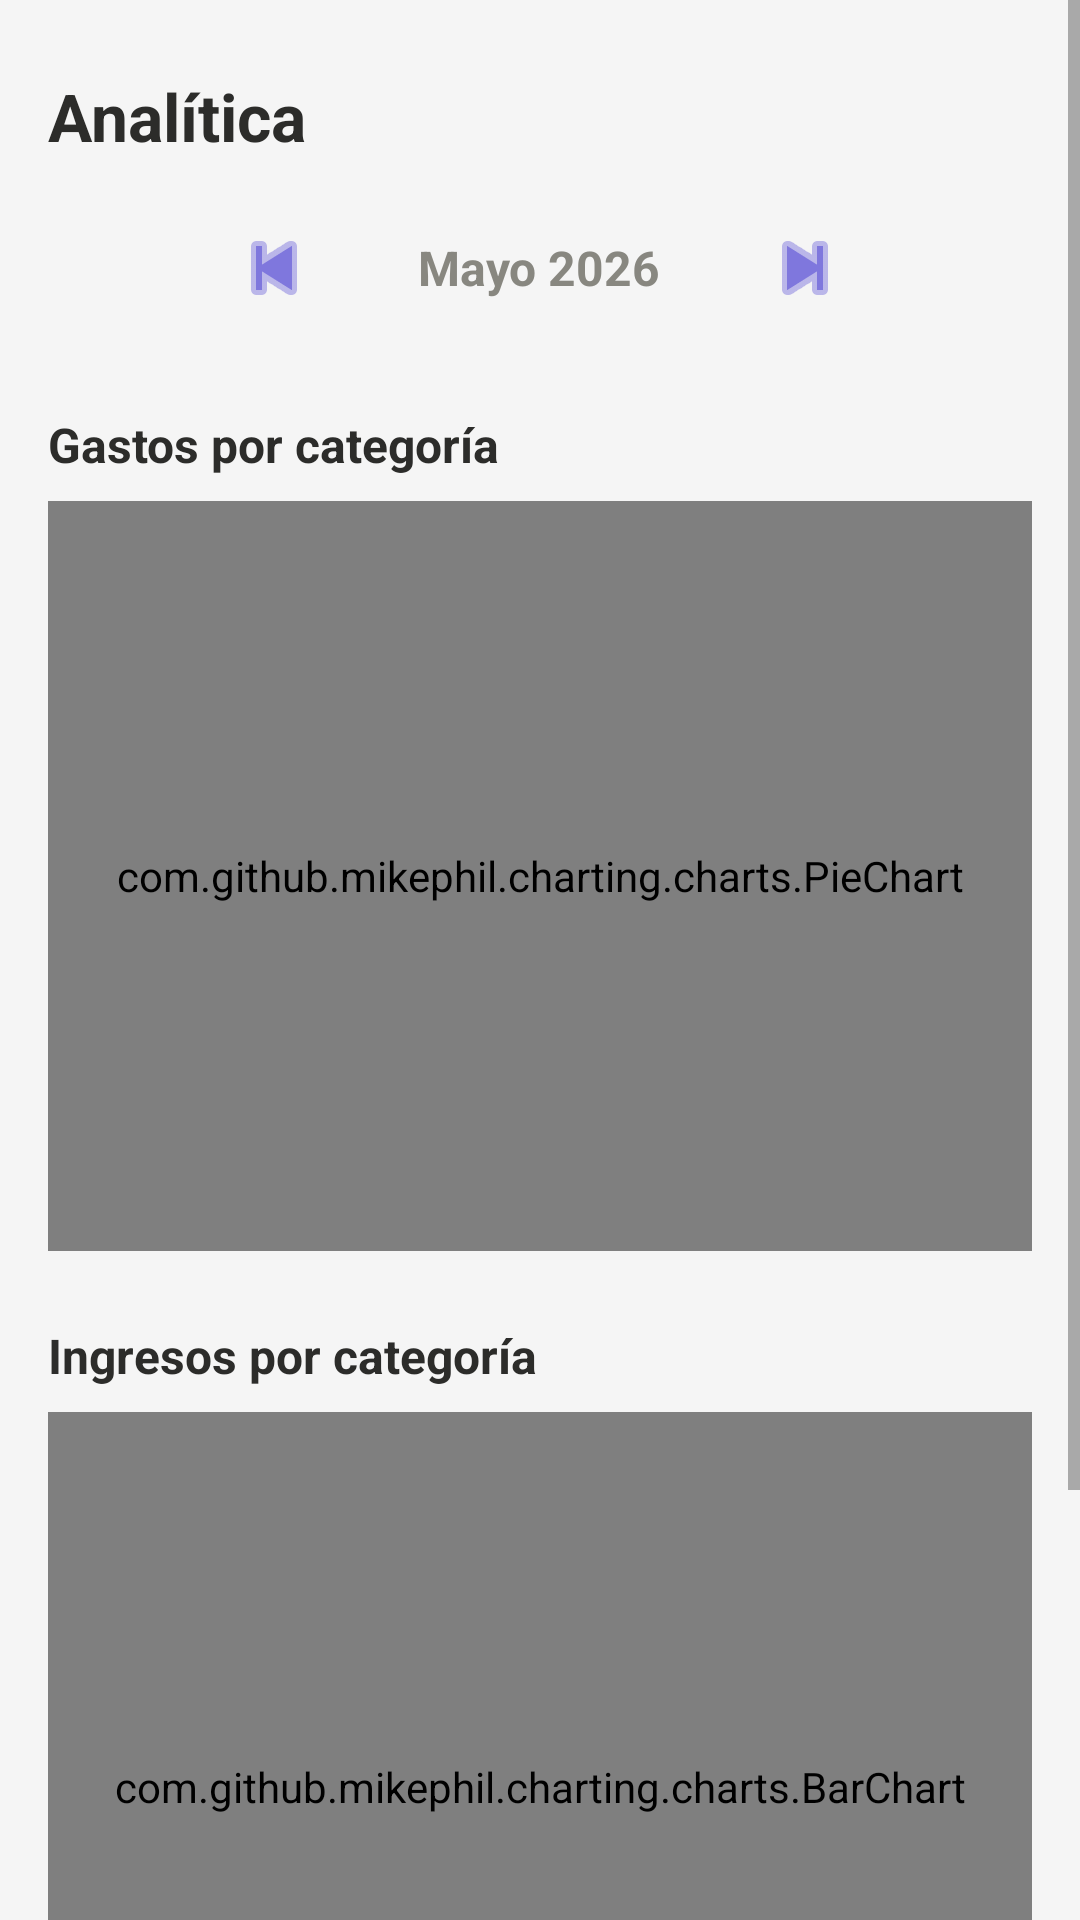

This screen was rendered from an Android layout file. Write that file and the resources it references.
<!-- AndroidManifest.xml: application theme Theme.WonderBalance -->
<!-- res/layout/fragmento_analitica.xml -->
<?xml version="1.0" encoding="utf-8"?>
<ScrollView xmlns:android="http://schemas.android.com/apk/res/android"
    xmlns:app="http://schemas.android.com/apk/res-auto"
    xmlns:tools="http://schemas.android.com/tools"
    android:layout_width="match_parent"
    android:layout_height="match_parent"
    android:background="#F5F5F5">

    <androidx.constraintlayout.widget.ConstraintLayout
        android:layout_width="match_parent"
        android:layout_height="wrap_content"
        android:padding="16dp">

        <TextView
            android:id="@+id/txt_titulo"
            android:layout_width="0dp"
            android:layout_height="wrap_content"
            android:text="Analítica"
            android:textSize="22sp"
            android:textStyle="bold"
            android:textColor="#2C2C2A"
            android:layout_marginTop="8dp"
            app:layout_constraintTop_toTopOf="parent"
            app:layout_constraintStart_toStartOf="parent"
            app:layout_constraintEnd_toEndOf="parent"/>

        <LinearLayout
            android:id="@+id/layout_selector_mes"
            android:layout_width="match_parent"
            android:layout_height="wrap_content"
            android:orientation="horizontal"
            android:gravity="center"
            android:layout_marginTop="12dp"
            app:layout_constraintTop_toBottomOf="@id/txt_titulo"
            app:layout_constraintStart_toStartOf="parent"
            app:layout_constraintEnd_toEndOf="parent">

            <ImageButton
                android:id="@+id/btn_mes_anterior"
                android:layout_width="48dp"
                android:layout_height="48dp"
                android:background="?attr/selectableItemBackgroundBorderless"
                android:src="@android:drawable/ic_media_previous"
                android:contentDescription="Mes anterior"
                app:tint="#7F77DD" /> <TextView
            android:id="@+id/txt_mes"
            android:layout_width="wrap_content"
            android:layout_height="wrap_content"
            android:text="Mayo 2026"
            android:textSize="16sp"
            android:textStyle="bold"
            android:textColor="#888780"
            android:layout_marginHorizontal="24dp" />

            <ImageButton
                android:id="@+id/btn_mes_siguiente"
                android:layout_width="48dp"
                android:layout_height="48dp"
                android:background="?attr/selectableItemBackgroundBorderless"
                android:src="@android:drawable/ic_media_next"
                android:contentDescription="Mes siguiente"
                app:tint="#7F77DD" />
        </LinearLayout>
        <TextView
            android:id="@+id/txt_gastos_titulo"
            android:layout_width="0dp"
            android:layout_height="wrap_content"
            android:text="Gastos por categoría"
            android:textSize="16sp"
            android:textStyle="bold"
            android:textColor="#2C2C2A"
            android:layout_marginTop="24dp"
            app:layout_constraintTop_toBottomOf="@id/layout_selector_mes"
            app:layout_constraintStart_toStartOf="parent"
            app:layout_constraintEnd_toEndOf="parent"/>
        <com.github.mikephil.charting.charts.PieChart
            android:id="@+id/grafica_gastos"
            android:layout_width="0dp"
            android:layout_height="250dp"
            android:layout_marginTop="8dp"
            app:layout_constraintTop_toBottomOf="@id/txt_gastos_titulo"
            app:layout_constraintStart_toStartOf="parent"
            app:layout_constraintEnd_toEndOf="parent"/>

        <TextView
            android:id="@+id/txt_ingresos_titulo"
            android:layout_width="0dp"
            android:layout_height="wrap_content"
            android:text="Ingresos por categoría"
            android:textSize="16sp"
            android:textStyle="bold"
            android:textColor="#2C2C2A"
            android:layout_marginTop="24dp"
            app:layout_constraintTop_toBottomOf="@id/grafica_gastos"
            app:layout_constraintStart_toStartOf="parent"
            app:layout_constraintEnd_toEndOf="parent"/>

        <com.github.mikephil.charting.charts.BarChart
            android:id="@+id/grafica_ingresos"
            android:layout_width="0dp"
            android:layout_height="250dp"
            android:layout_marginTop="8dp"
            app:layout_constraintTop_toBottomOf="@id/txt_ingresos_titulo"
            app:layout_constraintStart_toStartOf="parent"
            app:layout_constraintEnd_toEndOf="parent"/>

        <com.google.android.material.button.MaterialButton
            android:id="@+id/btn_exportar"
            android:layout_width="0dp"
            android:layout_height="wrap_content"
            android:text="Exportar Reporte"
            android:layout_marginTop="24dp"
            android:layout_marginBottom="16dp"
            app:backgroundTint="#7F77DD"
            app:layout_constraintTop_toBottomOf="@id/grafica_ingresos"
            app:layout_constraintStart_toStartOf="parent"
            app:layout_constraintEnd_toEndOf="parent"
            app:layout_constraintBottom_toBottomOf="parent"/>

    </androidx.constraintlayout.widget.ConstraintLayout>
</ScrollView>
<!-- resources referenced by this layout -->
<resources>
  <style name="Theme.WonderBalance" parent="Theme.MaterialComponents.DayNight.NoActionBar">
          <item name="colorPrimary">#7F77DD</item>
          <item name="colorPrimaryVariant">#534AB7</item>
          <item name="colorOnPrimary">@color/white</item>
          <item name="colorSecondary">#5DCAA5</item>
          <item name="colorOnSecondary">@color/white</item>
      </style>
  <!-- not gathered from this repository: default colours our renderer supplied (Android Studio template values) -->
  <color name="white">#FFFFFFFF</color>
</resources>
